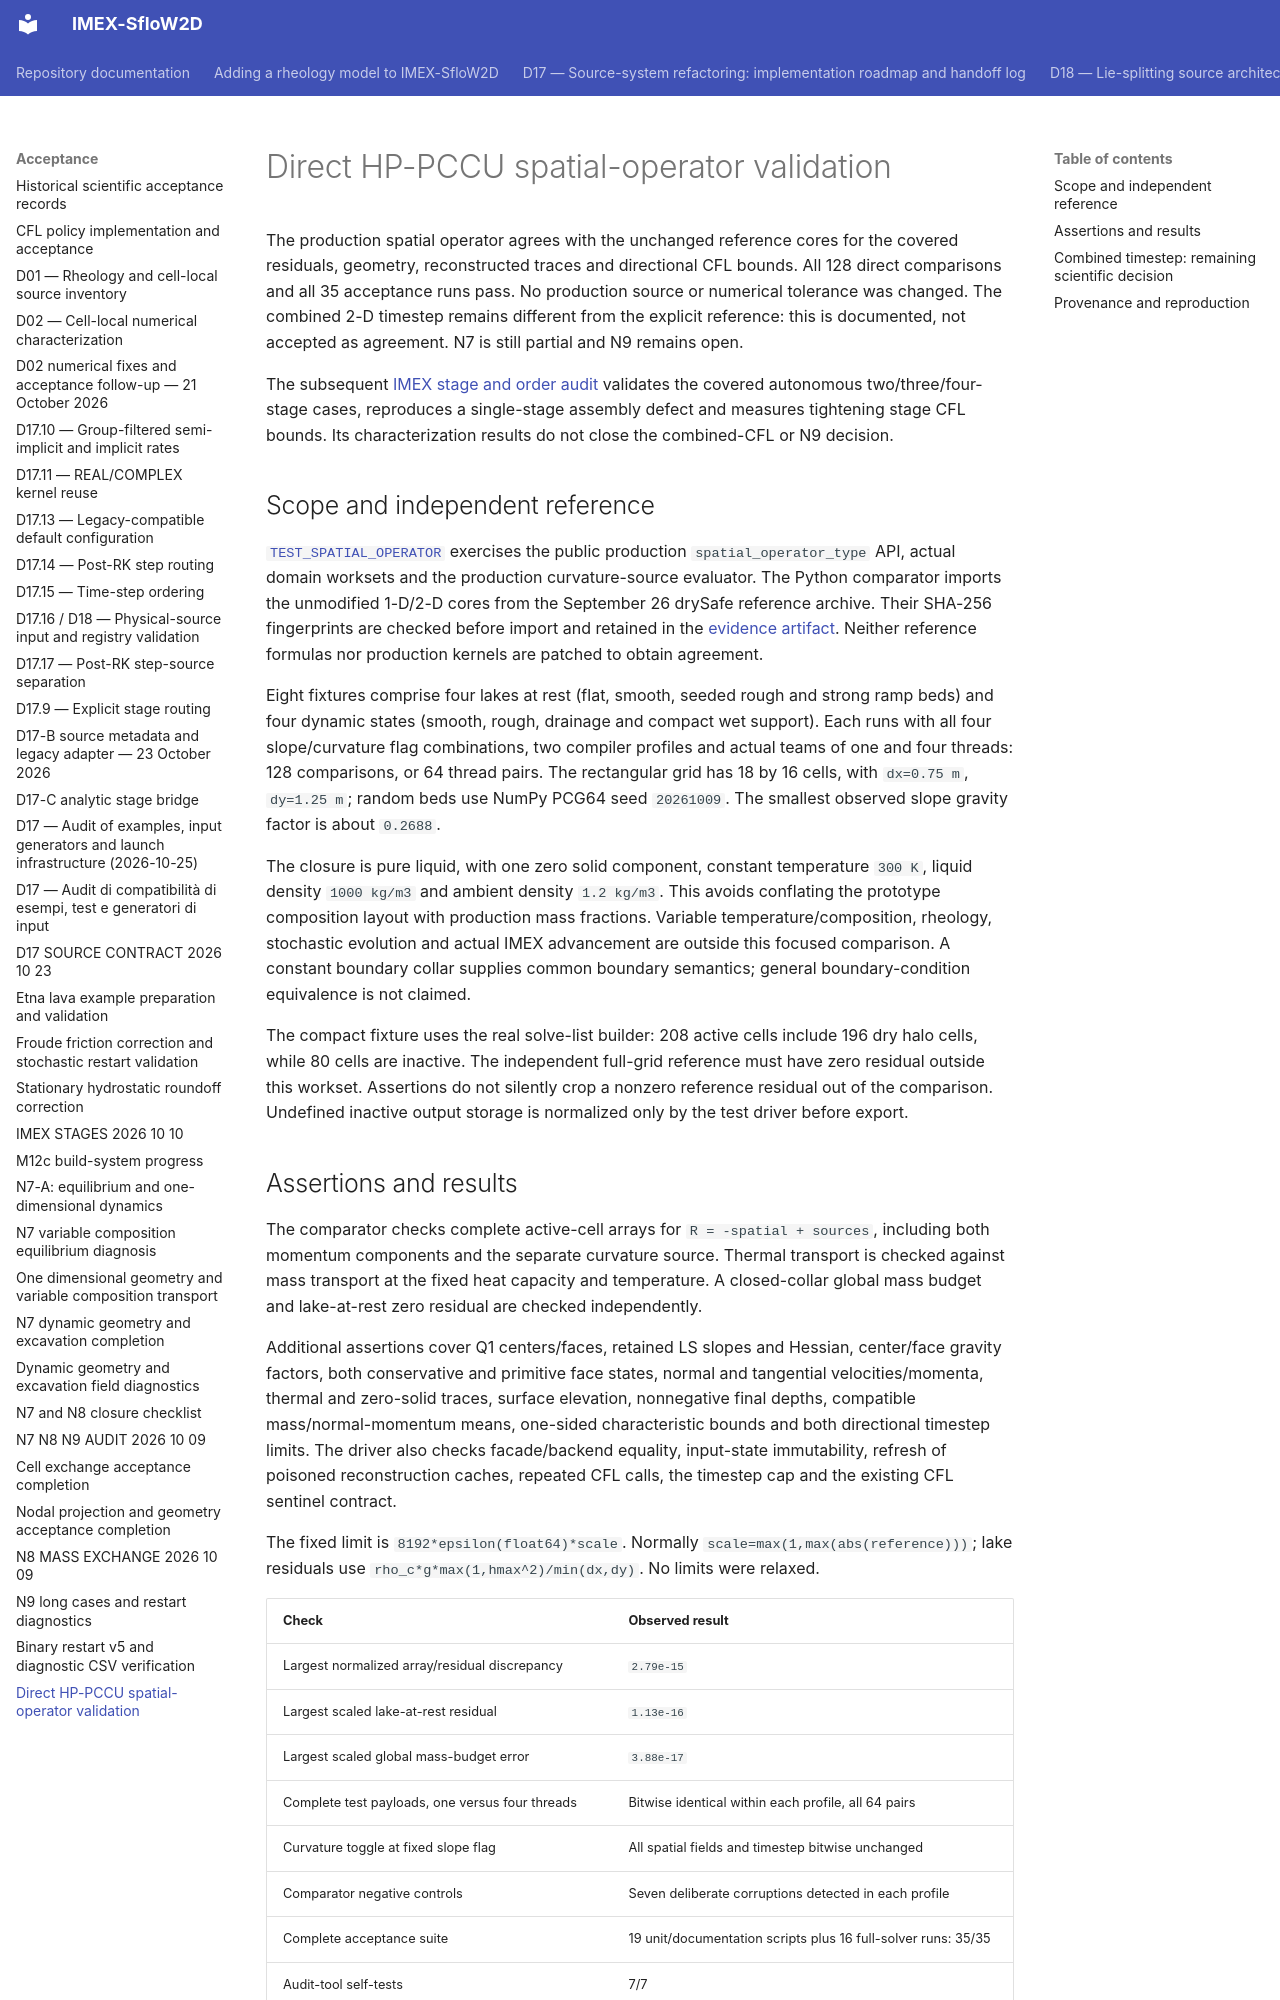

repository: demichie/IMEX_SfloW2D_dev · page: acceptance/SPATIAL_OPERATOR_2026_10_09/index.html · generator: mkdocs

# Direct HP-PCCU spatial-operator validation

The production spatial operator agrees with the unchanged reference cores for
the covered residuals, geometry, reconstructed traces and directional CFL
bounds. All 128 direct comparisons and all 35 acceptance runs pass. No production
source or numerical tolerance was changed. The combined 2-D timestep remains
different from the explicit reference: this is documented, not accepted as
agreement. N7 is still partial and N9 remains open.

The subsequent [IMEX stage and order audit](IMEX_STAGES_2026_10_10.md)
validates the covered autonomous two/three/four-stage cases, reproduces a
single-stage assembly defect and measures tightening stage CFL bounds. Its
characterization results do not close the combined-CFL or N9 decision.

## Scope and independent reference

[`TEST_SPATIAL_OPERATOR`](../../TESTS/TEST_SPATIAL_OPERATOR/run_test.sh) exercises
the public production `spatial_operator_type` API, actual domain worksets and
the production curvature-source evaluator. The Python comparator imports the
unmodified 1-D/2-D cores from the September 26 drySafe reference archive. Their
SHA-256 fingerprints are checked before import and retained in the
[evidence artifact](https://github.com/demichie/IMEX_SfloW2D_dev/blob/d91843a0faf8c8491cf50c240cdd50a7cd006407/docs/acceptance/results_spatial_operator_2026_10_09.json). Neither reference
formulas nor production kernels are patched to obtain agreement.

Eight fixtures comprise four lakes at rest (flat, smooth, seeded rough and
strong ramp beds) and four dynamic states (smooth, rough, drainage and compact
wet support). Each runs with all four slope/curvature flag combinations, two
compiler profiles and actual teams of one and four threads: 128 comparisons,
or 64 thread pairs. The rectangular grid has 18 by 16 cells, with
`dx=0.75 m`, `dy=1.25 m`; random beds use NumPy PCG64 seed `20261009`.
The smallest observed slope gravity factor is about `0.2688`.

The closure is pure liquid, with one zero solid component, constant temperature
`300 K`, liquid density `1000 kg/m3` and ambient density `1.2 kg/m3`. This avoids
conflating the prototype composition layout with production mass fractions.
Variable temperature/composition, rheology, stochastic evolution and actual
IMEX advancement are outside this focused comparison. A constant boundary
collar supplies common boundary semantics; general boundary-condition
equivalence is not claimed.

The compact fixture uses the real solve-list builder: 208 active cells include
196 dry halo cells, while 80 cells are inactive. The independent full-grid
reference must have zero residual outside this workset. Assertions do not
silently crop a nonzero reference residual out of the comparison. Undefined
inactive output storage is normalized only by the test driver before export.
